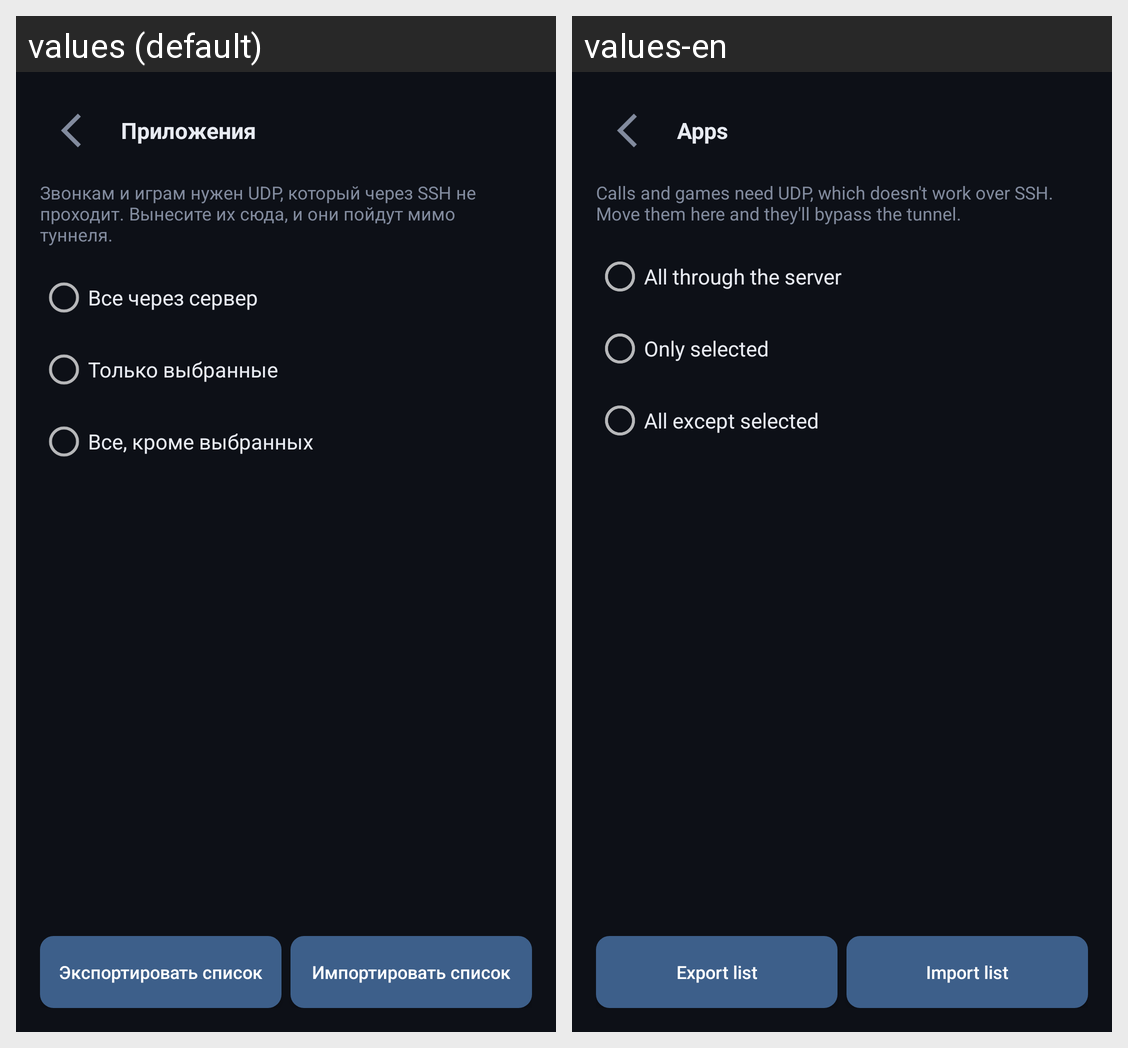

Translations of the strings shown on this Android screen, per locale in the grid:
Android screen res/layout/activity_apps.xml rendered under 2 locales, left to right: values (default), values-en. Device: Nexus 5 (rendered at 1080×1920; each locale shown at half size, 540×960, under a caption strip naming it); theme AppTheme.
Strings drawn on this screen, with the default value and each locale's value (text and hints the layout hard-codes, and strings that could not be matched under every locale, appear in the picture but are not listed):

apps_title
  values: Приложения
  values-en: Apps

apps_hint
  values: Звонкам и играм нужен UDP, который через SSH не проходит. Вынесите их сюда, и они пойдут мимо туннеля.
  values-en: Calls and games need UDP, which doesn't work over SSH. Move them here and they'll bypass the tunnel.

mode_all
  values: Все через сервер
  values-en: All through the server

mode_only
  values: Только выбранные
  values-en: Only selected

mode_except
  values: Все, кроме выбранных
  values-en: All except selected

export_apps
  values: Экспортировать список
  values-en: Export list

import_apps
  values: Импортировать список
  values-en: Import list
